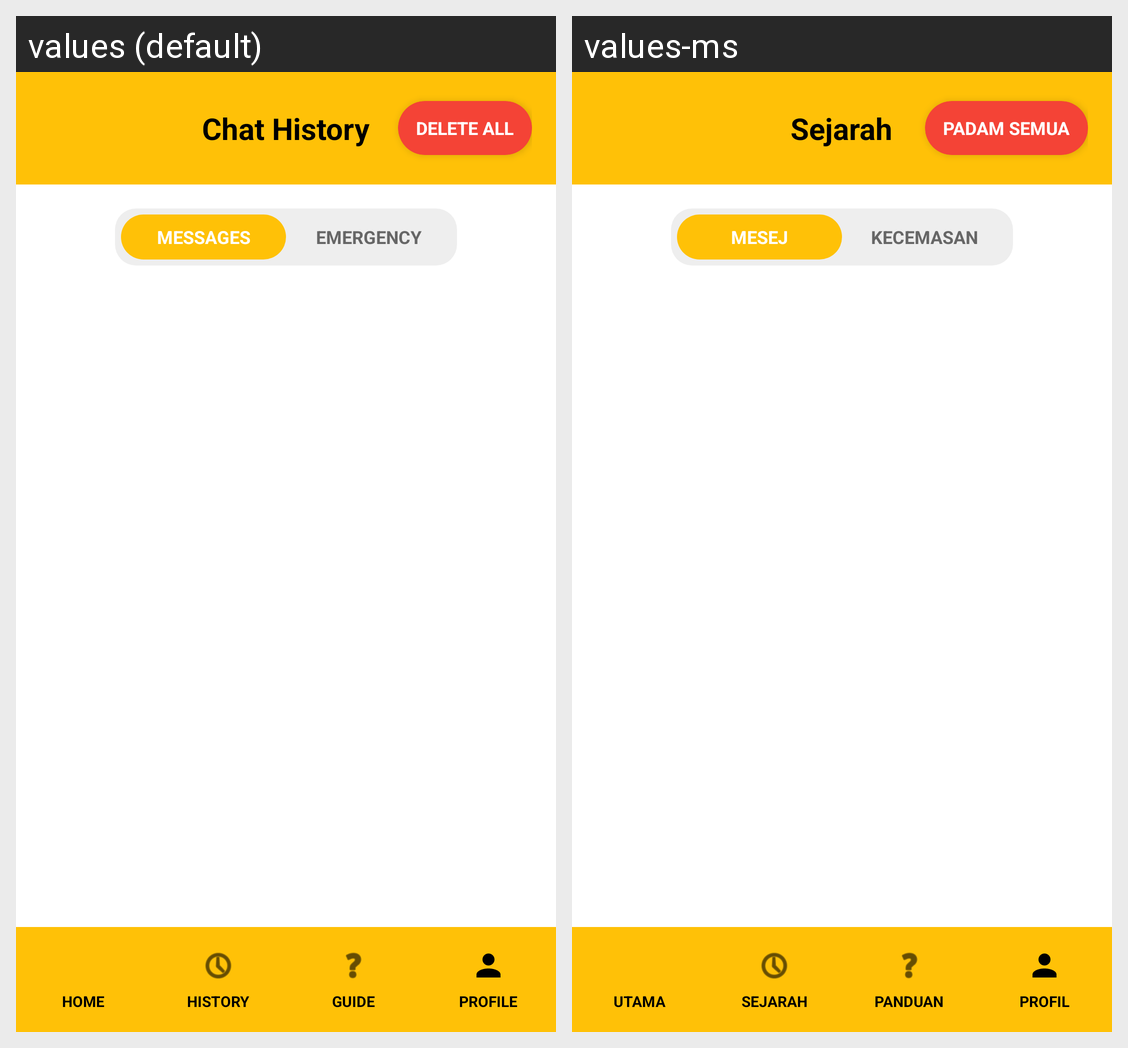

Locale-by-locale string values for the Android screen shown in this grid:
Android screen res/layout/activity_chat_history.xml rendered under 2 locales, left to right: values (default), values-ms. Device: Nexus 5 (rendered at 1080×1920; each locale shown at half size, 540×960, under a caption strip naming it); theme Theme.HearMe.
Strings drawn on this screen, with the default value and each locale's value (text and hints the layout hard-codes, and strings that could not be matched under every locale, appear in the picture but are not listed):

history_title
  values: Chat History
  values-ms: Sejarah

history_delete_all
  values: DELETE ALL
  values-ms: PADAM SEMUA

history_toggle_messages
  values: MESSAGES
  values-ms: MESEJ

history_toggle_emergency
  values: EMERGENCY
  values-ms: KECEMASAN

nav_home
  values: HOME
  values-ms: UTAMA

nav_history
  values: HISTORY
  values-ms: SEJARAH

nav_guide
  values: GUIDE
  values-ms: PANDUAN

nav_profile
  values: PROFILE
  values-ms: PROFIL
